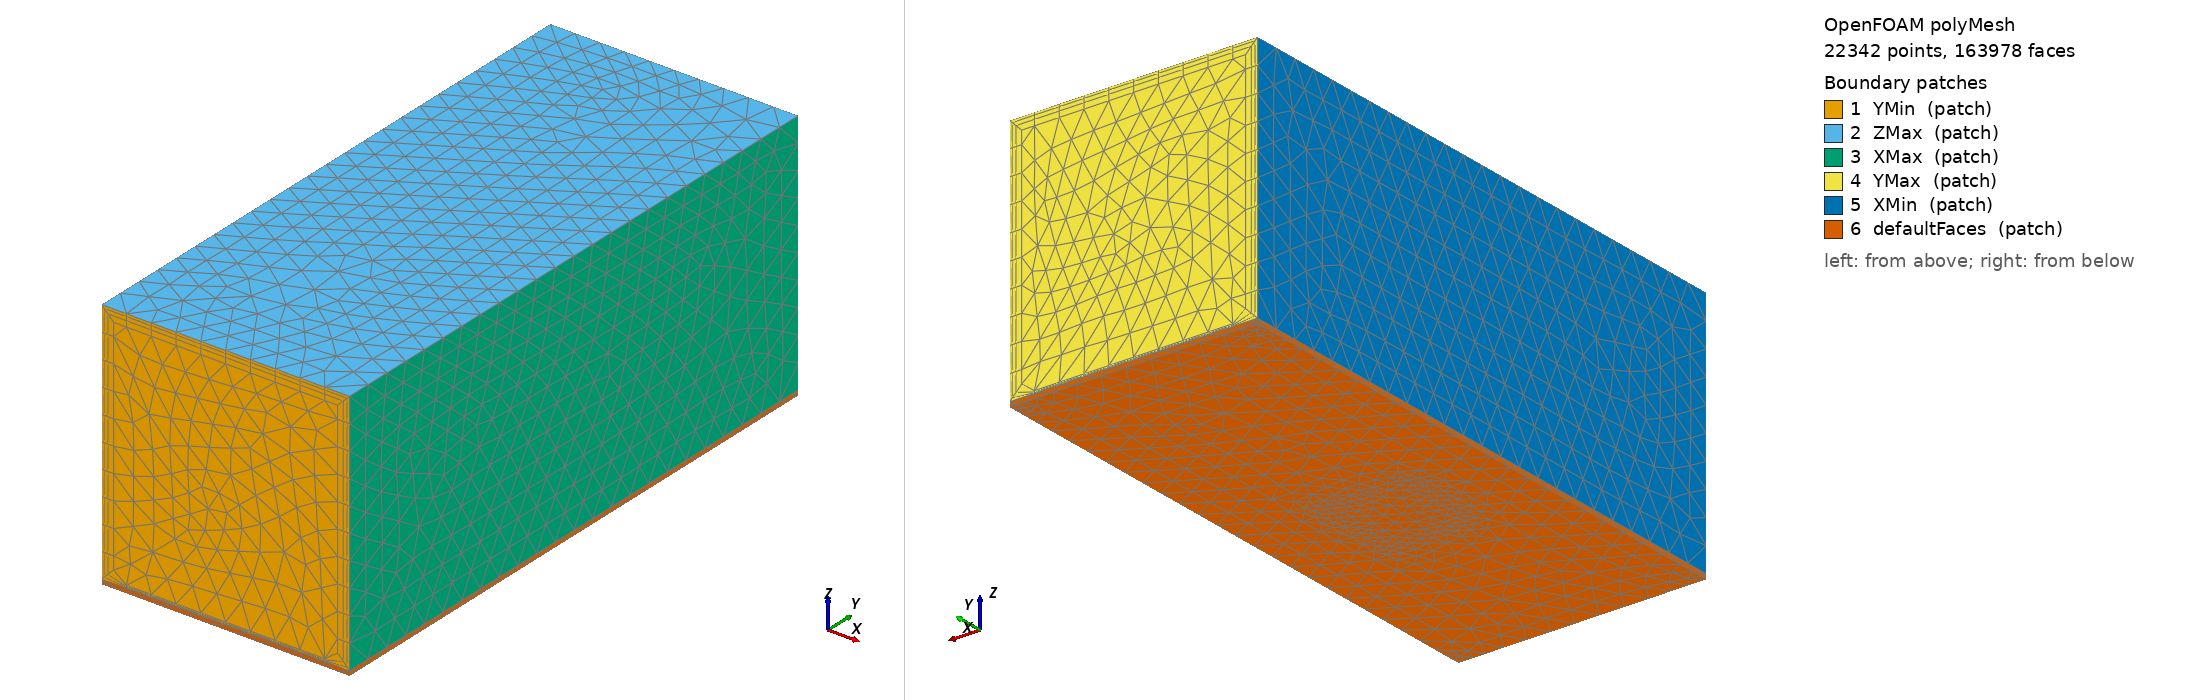

OpenFOAM case: the committed polyMesh, 22342 points, 163978 faces. Boundary patches (legend numbers): 1 YMin (patch), 2 ZMax (patch), 3 XMax (patch), 4 YMax (patch), 5 XMin (patch), 6 defaultFaces (patch). Left view from above one corner, right view from below the opposite corner. Boundary conditions: 9 field file(s) under 0/; 0 of 6 drawn patches have an entry in a shipped field file.

=== constant/polyMesh/boundary ===
/*--------------------------------*- C++ -*----------------------------------*\
| =========                 |                                                 |
| \\      /  F ield         | OpenFOAM: The Open Source CFD Toolbox           |
|  \\    /   O peration     | Version:  2512                                  |
|   \\  /    A nd           | Website:  www.openfoam.com                      |
|    \\/     M anipulation  |                                                 |
\*---------------------------------------------------------------------------*/
FoamFile
{
    version     2.0;
    format      ascii;
    arch        "LSB;label=32;scalar=64";
    class       polyBoundaryMesh;
    location    "constant/polyMesh";
    object      boundary;
}
// * * * * * * * * * * * * * * * * * * * * * * * * * * * * * * * * * * * * * //

6
(
    YMin
    {
        type            patch;
        nFaces          350;
        startFace       160542;
    }
    ZMax
    {
        type            patch;
        nFaces          564;
        startFace       160892;
    }
    XMax
    {
        type            patch;
        nFaces          608;
        startFace       161456;
    }
    YMax
    {
        type            patch;
        nFaces          374;
        startFace       162064;
    }
    XMin
    {
        type            patch;
        nFaces          534;
        startFace       162438;
    }
    defaultFaces
    {
        type            patch;
        nFaces          1006;
        startFace       162972;
    }
)

// ************************************************************************* //


=== system/controlDict ===
/*--------------------------------*- C++ -*----------------------------------*\
| =========                 |                                                 |
| \\      /  F ield         | OpenFOAM: The Open Source CFD Toolbox           |
|  \\    /   O peration     | Version:  v2512                                 |
|   \\  /    A nd           | Website:  www.openfoam.com                      |
|    \\/     M anipulation  |                                                 |
\*---------------------------------------------------------------------------*/
FoamFile
{
    version     2.0;
    format      ascii;
    class       dictionary;
    object      controlDict;
}
// * * * * * * * * * * * * * * * * * * * * * * * * * * * * * * * * * * * * * //

application     chtMultiRegionFoam;

startFrom       latestTime;

startTime       0.001;

stopAt          endTime;

endTime         60;

deltaT          0.001;

writeControl    adjustable;

writeInterval   2;

purgeWrite      0;

writeFormat     ascii;

writePrecision  7;

writeCompression off;

timeFormat      general;

timePrecision   6;

runTimeModifiable true;

maxCo           100.0;

maxDi           100.0;

adjustTimeStep  yes;

functions
{
    // クーラン数分布（流体のみ。固体は流れがないため定義されない）
    CourantNo_box
    {
        type            CourantNo;
        libs            ("libfieldFunctionObjects.so");
        region          box;
        writeControl    writeTime;
    }

    // 固体の拡散数（クーラン数相当）分布 DiNum
    DiNum_heatSink
    {
        #include        "solidDiffNo"
        region          heatSink;
    }

    DiNum_heatSource
    {
        #include        "solidDiffNo"
        region          heatSource;
    }

    DiNum_basis
    {
        #include        "solidDiffNo"
        region          basis;
    }

    wallHeatFlux_box
    {
        type            wallHeatFlux;
        libs            ("libfieldFunctionObjects.so");
        region          box;
        patches         (box_to_heatSink box_to_heatSource box_to_basis);
        writeControl    writeTime;
    }

    wallHeatFlux_heatSink
    {
        $wallHeatFlux_box
        region          heatSink;
        patches         (heatSink_to_box heatSink_to_heatSource);
    }

    wallHeatFlux_heatSource
    {
        $wallHeatFlux_box
        region          heatSource;
        patches         (heatSource_to_heatSink heatSource_to_box heatSource_to_basis);
    }

    qInt_box_to_heatSink
    {
        type            surfaceFieldValue;
        libs            ("libfieldFunctionObjects.so");
        region          box;
        enabled         true;
        log             true;
        writeControl    timeStep;
        writeInterval   1;
        writeFields     false;
        regionType      patch;
        name            box_to_heatSink;
        operation       areaIntegrate;
        fields          (wallHeatFlux);
    }

    qInt_heatSink_to_box
    {
        $qInt_box_to_heatSink
        region          heatSink;
        name            heatSink_to_box;
    }

    qInt_heatSource_to_heatSink
    {
        $qInt_box_to_heatSink
        region          heatSource;
        name            heatSource_to_heatSink;
    }

    qInt_heatSink_to_heatSource
    {
        $qInt_box_to_heatSink
        region          heatSink;
        name            heatSink_to_heatSource;
    }

    Tavg_box_to_heatSink
    {
        $qInt_box_to_heatSink
        operation       areaAverage;
        fields          (T);
    }

    Tavg_heatSink_to_box
    {
        $Tavg_box_to_heatSink
        region          heatSink;
        name            heatSink_to_box;
    }

    Tavg_heatSource_to_heatSink
    {
        $Tavg_box_to_heatSink
        region          heatSource;
        name            heatSource_to_heatSink;
    }

    Tavg_heatSink_to_heatSource
    {
        $Tavg_box_to_heatSink
        region          heatSink;
        name            heatSink_to_heatSource;
    }
}

// ************************************************************************* //


Also in the case, not shown: 0/cellToRegion (150403 bytes, source omitted); constant/polyMesh/faces (numeric list); constant/polyMesh/neighbour (numeric list); constant/polyMesh/owner (numeric list); constant/polyMesh/points (numeric list).
